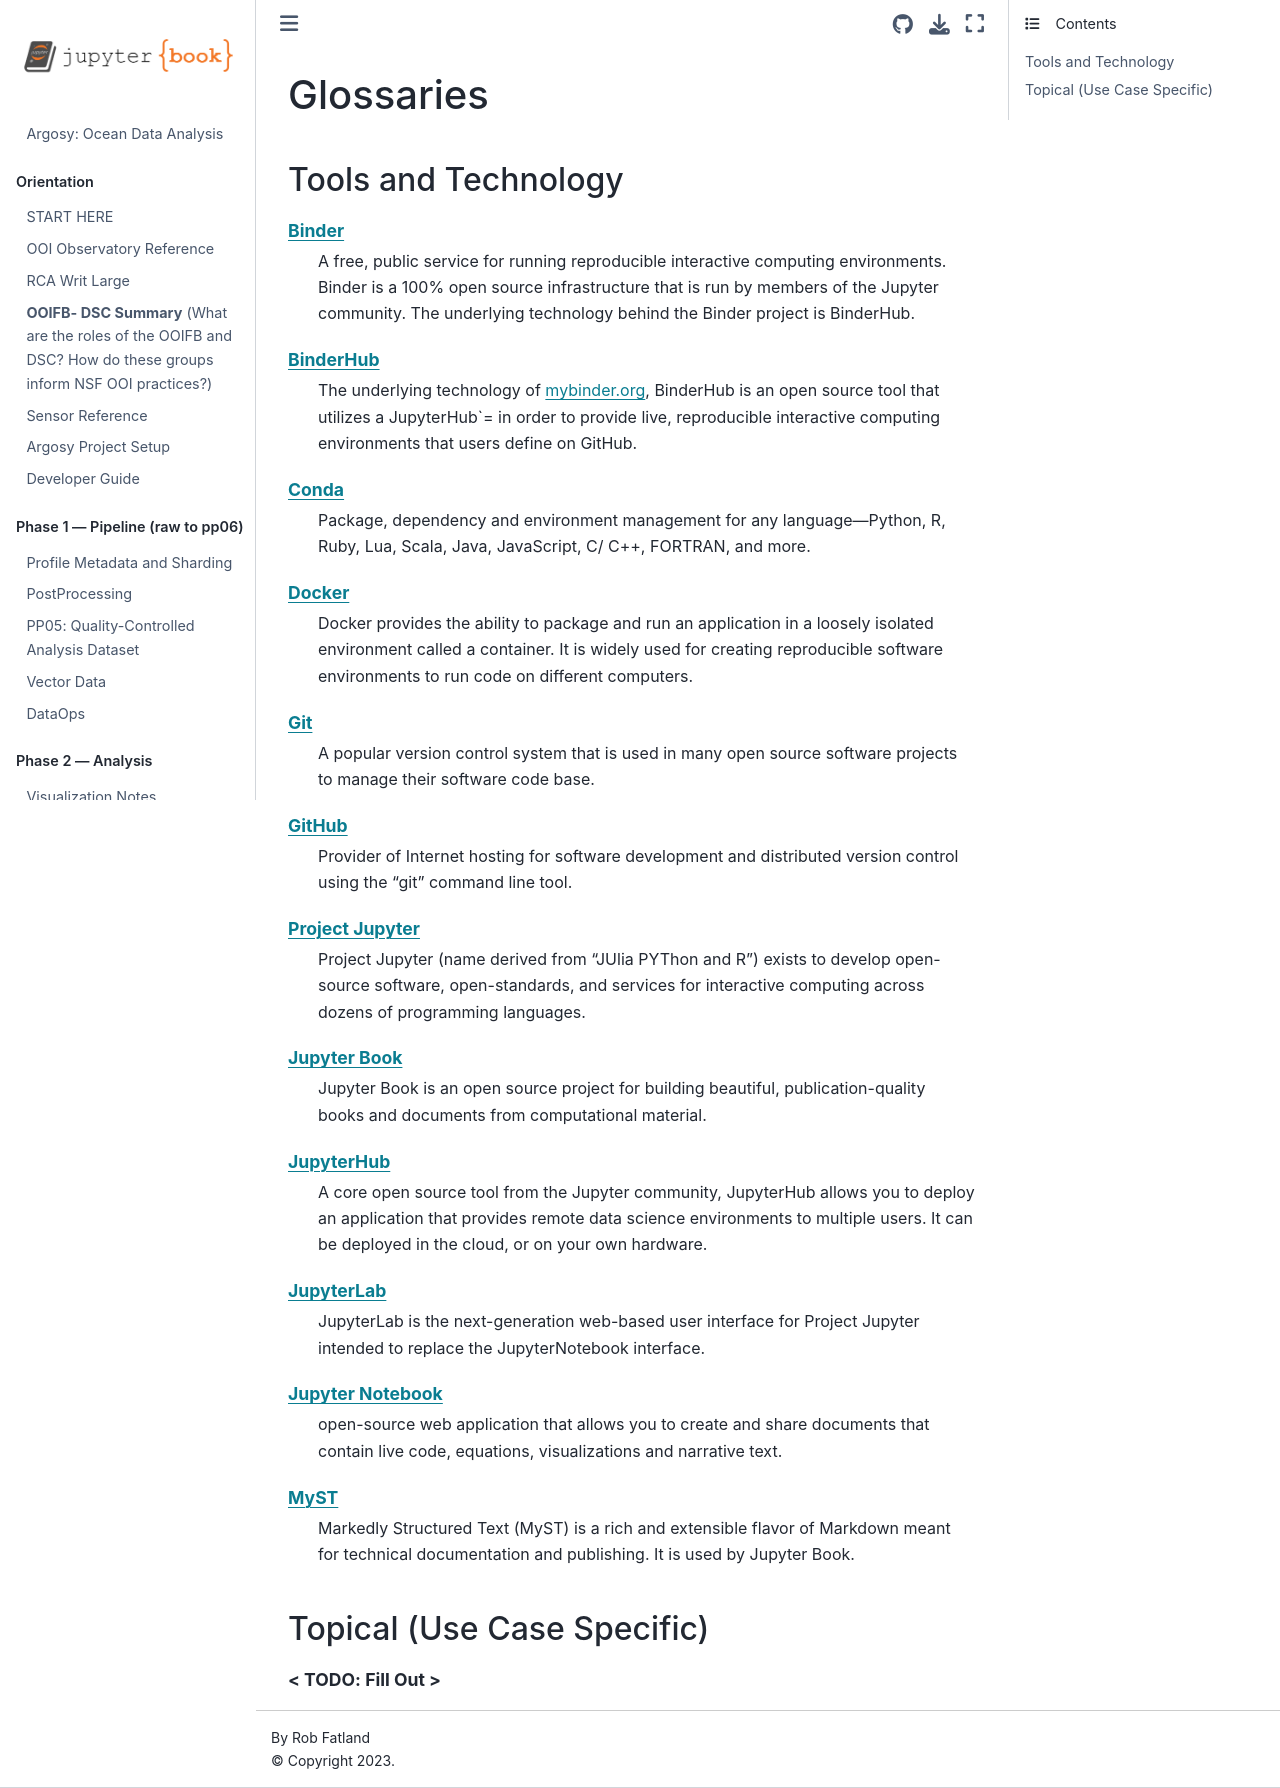

repository: robfatland/argosy · page: reference/glossary.html · generator: jekyll

# Glossaries

## Tools and Technology

```{glossary}
[Binder](https://mybinder.org)
  A free, public service for running reproducible interactive computing
  environments. Binder is a 100% open source infrastructure that is run by
  members of the Jupyter community. The underlying technology behind the Binder
  project is BinderHub.

[BinderHub](https://binderhub.readthedocs.io)
  The underlying technology of mybinder.org, BinderHub is an open source tool
  that utilizes a JupyterHub`= in order to provide live, reproducible
  interactive computing environments that users define on GitHub.

[Conda](https://docs.conda.io)
  Package, dependency and environment management for any language—Python, R,
  Ruby, Lua, Scala, Java, JavaScript, C/ C++, FORTRAN, and more.

[Docker](https://www.docker.com)
  Docker provides the ability to package and run an application in a loosely
  isolated environment called a container. It is widely used for creating
  reproducible software environments to run code on different computers.

[Git](https://git-scm.com)
  A popular version control system that is used in many open source software
  projects to manage their software code base.

[GitHub](https://github.com)
  Provider of Internet hosting for software development and distributed version
  control using the "git" command line tool.

[Project Jupyter](https://jupyter.org)
  Project Jupyter (name derived from "JUlia PYThon and R") exists to develop
  open-source software, open-standards, and services for interactive computing
  across dozens of programming languages.

[Jupyter Book](https://jupyterbook.org/intro.html)
  Jupyter Book is an open source project for building beautiful,
  publication-quality books and documents from computational material.

[JupyterHub](https://jupyterhub.readthedocs.io)
  A core open source tool from the Jupyter community, JupyterHub allows you to
  deploy an application that provides remote data science environments to
  multiple users. It can be deployed in the cloud, or on your own hardware.

[JupyterLab](https://jupyterlab.readthedocs.io)
  JupyterLab is the next-generation web-based user interface for Project Jupyter
  intended to replace the JupyterNotebook interface.

[Jupyter Notebook](https://jupyterbook.org)
  open-source web application that allows you to create and share documents that
  contain live code, equations, visualizations and narrative text.

[MyST](https://myst-parser.readthedocs.io)
  Markedly Structured Text (MyST) is a rich and extensible flavor of Markdown
  meant for technical documentation and publishing. It is used by Jupyter Book.

```

## Topical (Use Case Specific)
```{glossary}
< TODO: Fill Out >
```
